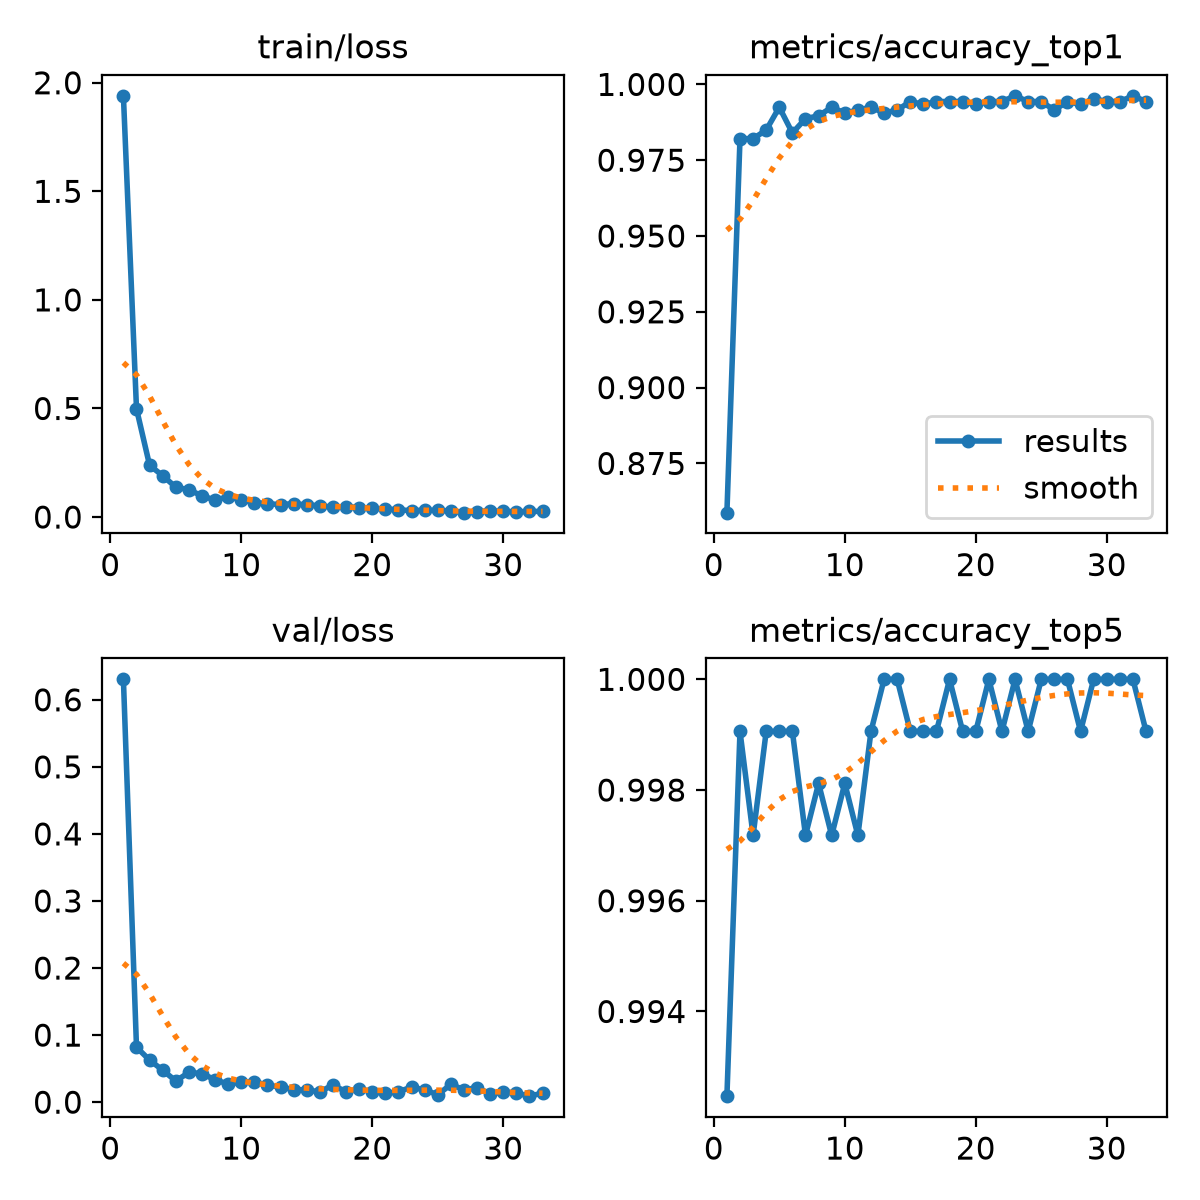

Source data for this figure (header and first rows):
epoch, time, train/loss, metrics/accuracy_top1, metrics/accuracy_top5, val/loss, lr/pg0, lr/pg1, lr/pg2
1, 212.8, 1.94, 0.8588, 0.9925, 0.6305, 0.0001229, 0.0001229, 0.0001229
2, 451.2, 0.4983, 0.9821, 0.9991, 0.0819, 0.0002414, 0.0002414, 0.0002414
3, 667.4, 0.2382, 0.9821, 0.9972, 0.06273, 0.000355, 0.000355, 0.000355
4, 927.8, 0.1903, 0.9849, 0.9991, 0.04768, 0.000348, 0.000348, 0.000348
5, 1192, 0.1373, 0.9925, 0.9991, 0.03159, 0.0003407, 0.0003407, 0.0003407
6, 1485, 0.1255, 0.984, 0.9991, 0.04434, 0.0003334, 0.0003334, 0.0003334
7, 1707, 0.09748, 0.9887, 0.9972, 0.04263, 0.000326, 0.000326, 0.000326
8, 2003, 0.07793, 0.9896, 0.9981, 0.03331, 0.0003187, 0.0003187, 0.0003187
9, 2279, 0.09359, 0.9925, 0.9972, 0.02704, 0.0003114, 0.0003114, 0.0003114
10, 2547, 0.07879, 0.9906, 0.9981, 0.02988, 0.0003041, 0.0003041, 0.0003041
11, 2833, 0.06667, 0.9915, 0.9972, 0.0306, 0.0002967, 0.0002967, 0.0002967
12, 3075, 0.06187, 0.9925, 0.9991, 0.02517, 0.0002894, 0.0002894, 0.0002894
13, 3301, 0.05691, 0.9906, 1, 0.0226, 0.0002821, 0.0002821, 0.0002821
14, 3537, 0.06184, 0.9915, 1, 0.01883, 0.0002748, 0.0002748, 0.0002748
15, 3776, 0.05538, 0.9943, 0.9991, 0.01814, 0.0002674, 0.0002674, 0.0002674
16, 3964, 0.05251, 0.9934, 0.9991, 0.01535, 0.0002601, 0.0002601, 0.0002601
17, 4140, 0.04487, 0.9943, 0.9991, 0.02567, 0.0002528, 0.0002528, 0.0002528
18, 4315, 0.04796, 0.9943, 1, 0.01532, 0.0002455, 0.0002455, 0.0002455
19, 4597, 0.04316, 0.9943, 0.9991, 0.01968, 0.0002381, 0.0002381, 0.0002381
20, 4783, 0.03987, 0.9934, 0.9991, 0.01557, 0.0002308, 0.0002308, 0.0002308
21, 4971, 0.03693, 0.9943, 1, 0.01341, 0.0002235, 0.0002235, 0.0002235
22, 5136, 0.03371, 0.9943, 0.9991, 0.01571, 0.0002162, 0.0002162, 0.0002162
23, 5304, 0.02872, 0.9962, 1, 0.02235, 0.0002088, 0.0002088, 0.0002088
24, 5474, 0.03175, 0.9943, 0.9991, 0.01836, 0.0002015, 0.0002015, 0.0002015
25, 5667, 0.03018, 0.9943, 1, 0.01106, 0.0001942, 0.0001942, 0.0001942
26, 5823, 0.02829, 0.9915, 1, 0.0265, 0.0001868, 0.0001868, 0.0001868
27, 5978, 0.02007, 0.9943, 1, 0.01847, 0.0001795, 0.0001795, 0.0001795
28, 6208, 0.02376, 0.9934, 0.9991, 0.02161, 0.0001722, 0.0001722, 0.0001722
29, 6419, 0.02941, 0.9953, 1, 0.01213, 0.0001649, 0.0001649, 0.0001649
30, 6627, 0.02609, 0.9943, 1, 0.01511, 0.0001575, 0.0001575, 0.0001575
31, 6841, 0.02427, 0.9943, 1, 0.01375, 0.0001502, 0.0001502, 0.0001502
32, 7163, 0.02554, 0.9962, 1, 0.00894, 0.0001429, 0.0001429, 0.0001429
33, 7426, 0.0262, 0.9943, 0.9991, 0.01349, 0.0001356, 0.0001356, 0.0001356
